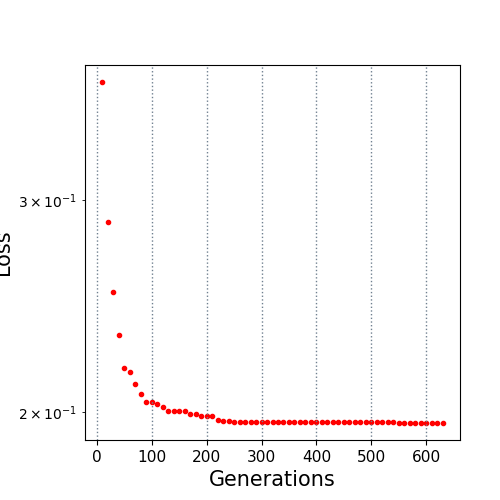

Values plotted in this chart, from the file beside it:
10.0, 0.376581
20.0, 0.2877
30.0, 0.2516
40.0, 0.2316
50.0, 0.2177
60.0, 0.2159
70.0, 0.2108
80.0, 0.2068
90.0, 0.204
100.0, 0.204
110.0, 0.2031
120.0, 0.2019
130.0, 0.2002
140.0, 0.2002
150.0, 0.2002
160.0, 0.2002
170.0, 0.1991
180.0, 0.1991
190.0, 0.1984
200.0, 0.1984
210.0, 0.1984
220.0, 0.1967
230.0, 0.1963
240.0, 0.1963
250.0, 0.1962
260.0, 0.1962
270.0, 0.1962
280.0, 0.1962
290.0, 0.1962
300.0, 0.1962
310.0, 0.1962
320.0, 0.1962
330.0, 0.1962
340.0, 0.1962
350.0, 0.1962
360.0, 0.1962
370.0, 0.1962
380.0, 0.1962
390.0, 0.1962
400.0, 0.1962
410.0, 0.1962
420.0, 0.1962
430.0, 0.1962
440.0, 0.1962
450.0, 0.1962
460.0, 0.1962
470.0, 0.1962
480.0, 0.1962
490.0, 0.1962
500.0, 0.1962
510.0, 0.1962
520.0, 0.1962
530.0, 0.1962
540.0, 0.1959
550.0, 0.1957
560.0, 0.1957
570.0, 0.1957
580.0, 0.1957
590.0, 0.1957
600.0, 0.1957
610.0, 0.1957
... 2 more rows
